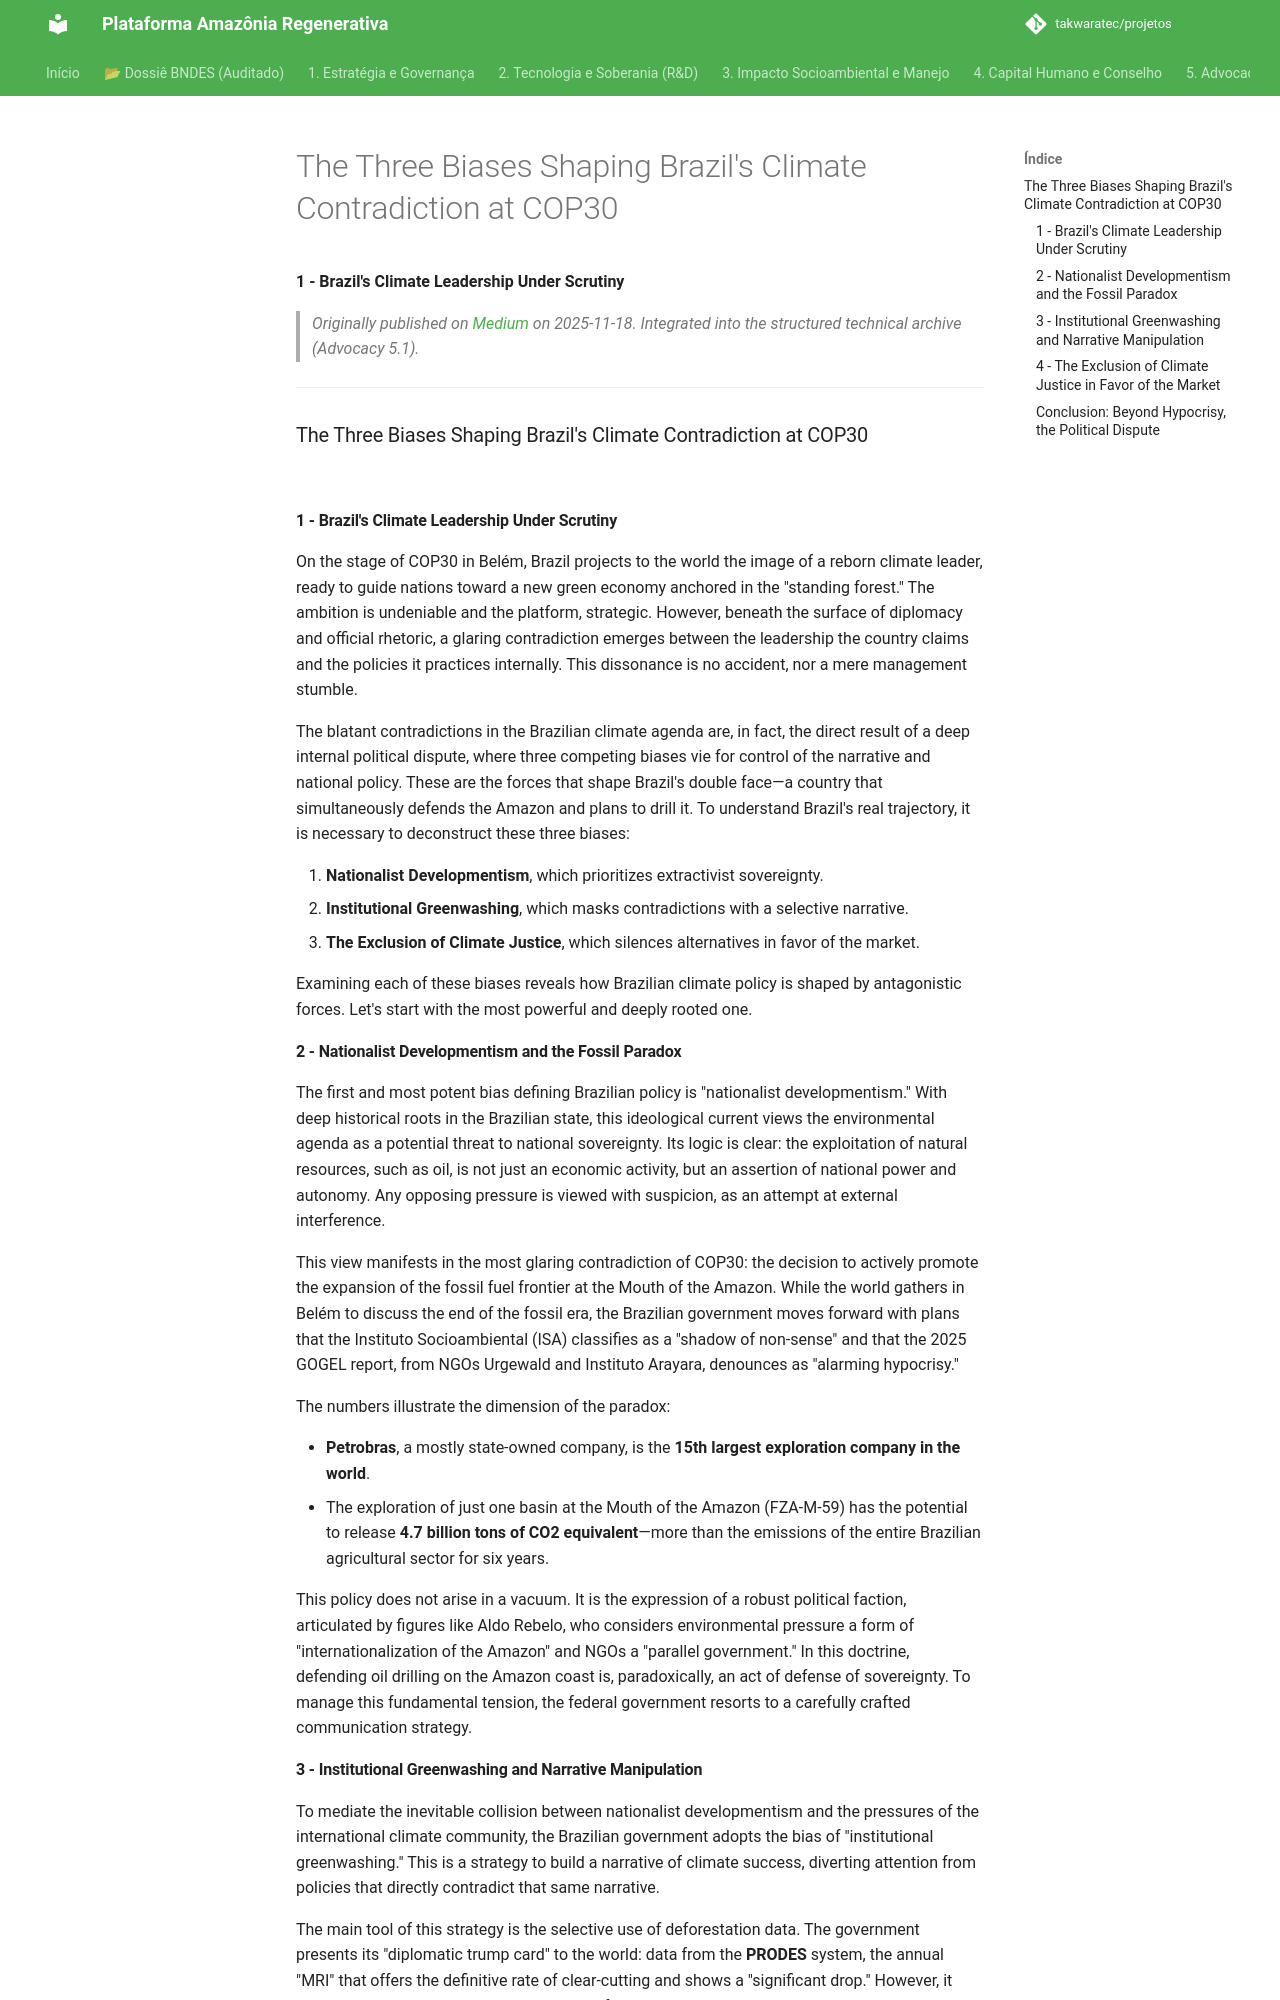

repository: takwaratec/projetos · page: 07_BLOG_MEDIUM/2025-11-18_Os-Tr-s-Vieses_en/index.html · generator: mkdocs

---
title: "The Three Biases Shaping Brazil's Climate Contradiction at COP30"
date: 2025-11-18
author: Fabio Takwara
category: Blog
source: Medium
language: en
---

# The Three Biases Shaping Brazil's Climate Contradiction at COP30
**1 - Brazil's Climate Leadership Under Scrutiny**

> *Originally published on [Medium](https://medium.com/@fabiotakwara/os-tr%C3%AAs-vieses-que-moldam-a-contradi%C3%A7%C3%A3o-clim%C3%A1tica-do-brasil-na-cop30-55c791fb9cd7) on 2025-11-18. Integrated into the structured technical archive (Advocacy 5.1).*

---

### The Three Biases Shaping Brazil's Climate Contradiction at COP30

![](https://cdn-images-1.medium.com/max/800/1*f6LZw3aRh35sdjJRTqTS1g.png)

#### 1 - Brazil's Climate Leadership Under Scrutiny

On the stage of COP30 in Belém, Brazil projects to the world the image of a reborn climate leader, ready to guide nations toward a new green economy anchored in the "standing forest." The ambition is undeniable and the platform, strategic. However, beneath the surface of diplomacy and official rhetoric, a glaring contradiction emerges between the leadership the country claims and the policies it practices internally. This dissonance is no accident, nor a mere management stumble.

The blatant contradictions in the Brazilian climate agenda are, in fact, the direct result of a deep internal political dispute, where three competing biases vie for control of the narrative and national policy. These are the forces that shape Brazil's double face—a country that simultaneously defends the Amazon and plans to drill it. To understand Brazil's real trajectory, it is necessary to deconstruct these three biases:

1. **Nationalist Developmentism**, which prioritizes extractivist sovereignty.
2. **Institutional Greenwashing**, which masks contradictions with a selective narrative.
3. **The Exclusion of Climate Justice**, which silences alternatives in favor of the market.

Examining each of these biases reveals how Brazilian climate policy is shaped by antagonistic forces. Let's start with the most powerful and deeply rooted one.

#### 2 - Nationalist Developmentism and the Fossil Paradox

The first and most potent bias defining Brazilian policy is "nationalist developmentism." With deep historical roots in the Brazilian state, this ideological current views the environmental agenda as a potential threat to national sovereignty. Its logic is clear: the exploitation of natural resources, such as oil, is not just an economic activity, but an assertion of national power and autonomy. Any opposing pressure is viewed with suspicion, as an attempt at external interference.

This view manifests in the most glaring contradiction of COP30: the decision to actively promote the expansion of the fossil fuel frontier at the Mouth of the Amazon. While the world gathers in Belém to discuss the end of the fossil era, the Brazilian government moves forward with plans that the Instituto Socioambiental (ISA) classifies as a "shadow of non-sense" and that the 2025 GOGEL report, from NGOs Urgewald and Instituto Arayara, denounces as "alarming hypocrisy."

The numbers illustrate the dimension of the paradox:

* **Petrobras**, a mostly state-owned company, is the **15th largest exploration company in the world**.
* The exploration of just one basin at the Mouth of the Amazon (FZA-M-59) has the potential to release **4.7 billion tons of CO2 equivalent**—more than the emissions of the entire Brazilian agricultural sector for six years.

This policy does not arise in a vacuum. It is the expression of a robust political faction, articulated by figures like Aldo Rebelo, who considers environmental pressure a form of "internationalization of the Amazon" and NGOs a "parallel government." In this doctrine, defending oil drilling on the Amazon coast is, paradoxically, an act of defense of sovereignty. To manage this fundamental tension, the federal government resorts to a carefully crafted communication strategy.
